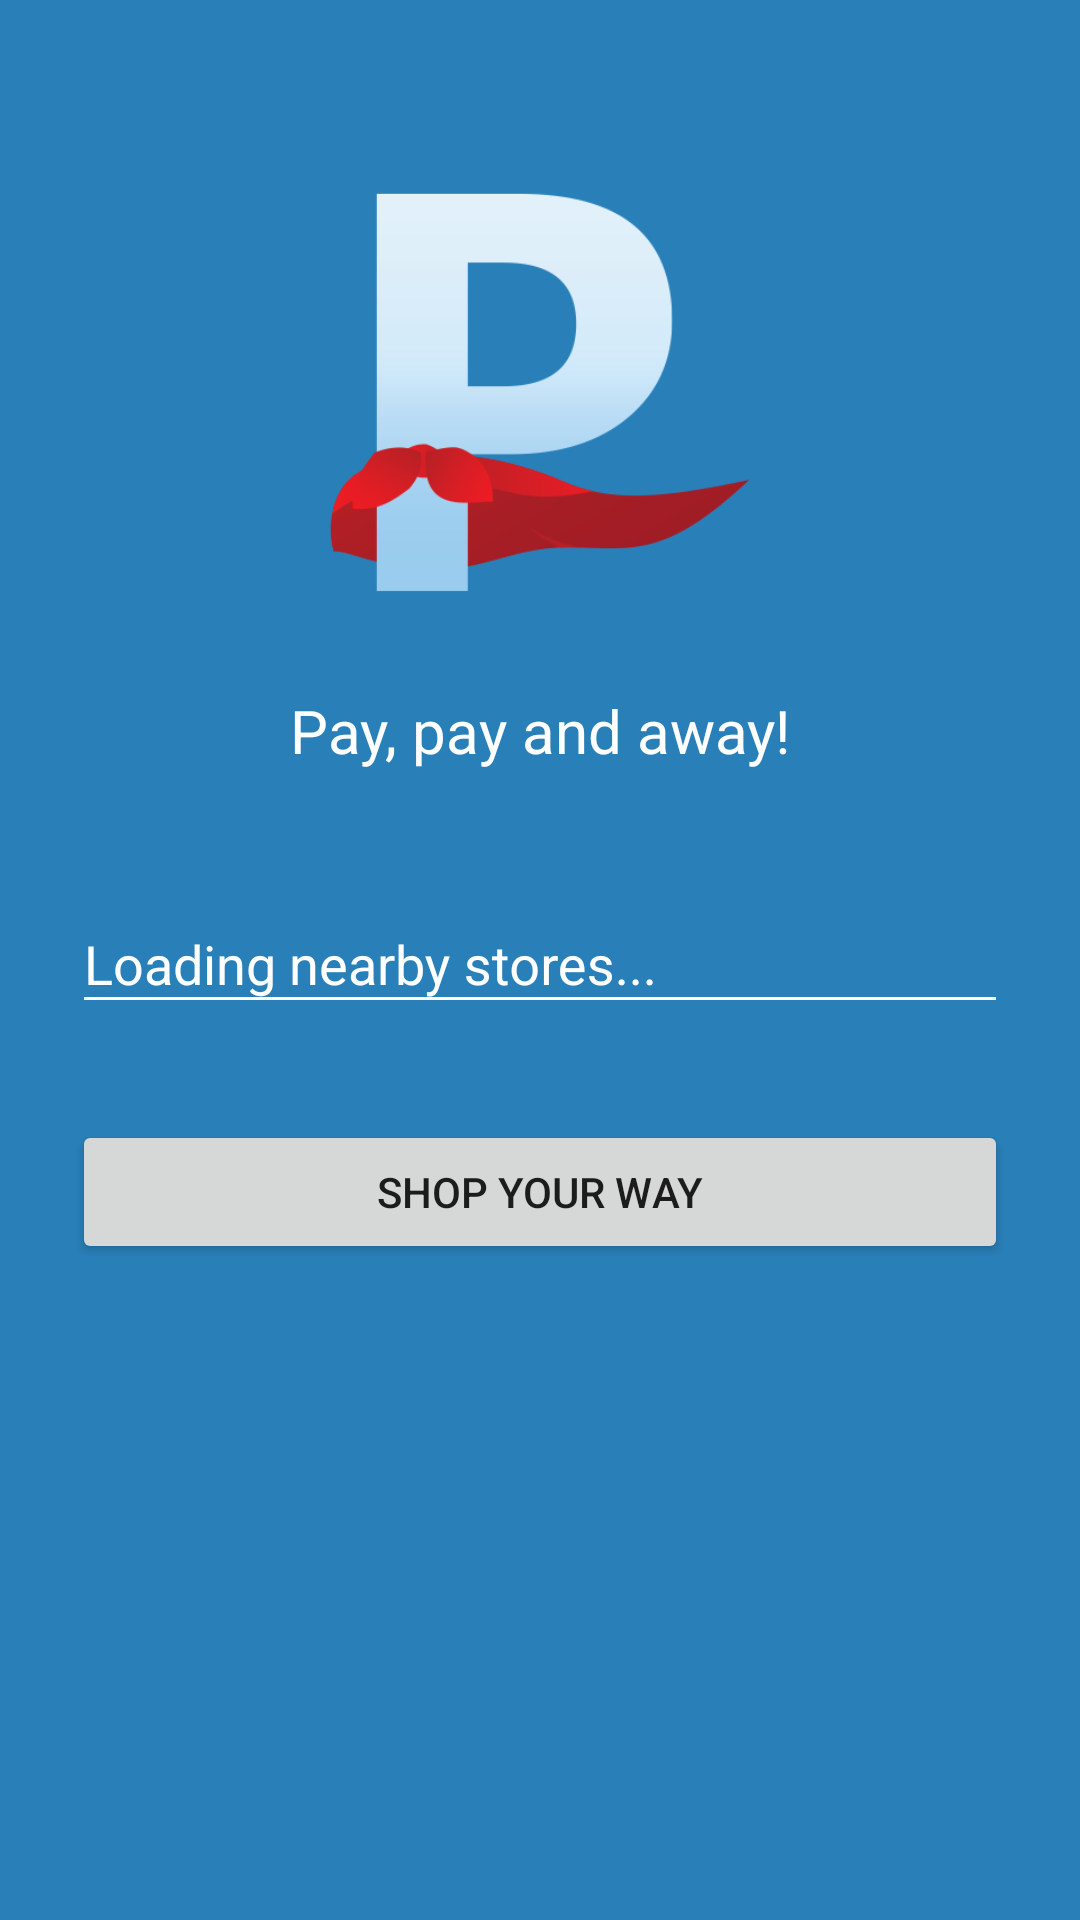

The Android layout XML behind this screen, and the referenced resources:
<!-- AndroidManifest.xml: activity theme AppTheme.NoActionBar -->
<!-- res/layout/activity_landing.xml -->
<?xml version="1.0" encoding="utf-8"?>
<ScrollView xmlns:android="http://schemas.android.com/apk/res/android"
    android:layout_width="fill_parent"
    android:layout_height="fill_parent"
    android:fitsSystemWindows="true"
    android:background="#2980b9">

    <LinearLayout
        android:orientation="vertical"
        android:layout_width="match_parent"
        android:layout_height="wrap_content"
        android:paddingTop="56dp"
        android:paddingLeft="24dp"
        android:paddingRight="24dp"
        android:weightSum="1">

        <ImageView android:src="@drawable/pa_icon"
            android:layout_width="wrap_content"
            android:layout_height="150dp"
            android:layout_marginBottom="24dp"
            android:layout_gravity="center_horizontal" />

        <TextView
            android:layout_width="fill_parent"
            android:layout_height="wrap_content"
            android:layout_marginBottom="24dp"
            android:text="Pay, pay and away!"
            android:gravity="center"
            android:textSize="20dip"
            android:textColor="#FFFFFF"
            />

        
        <android.support.design.widget.TextInputLayout
            android:layout_width="match_parent"
            android:layout_height="wrap_content"
            android:layout_marginTop="8dp"
            android:layout_marginBottom="8dp"
            android:textColorHint="#FFFFFF">
            <EditText android:id="@+id/input_store"
                android:layout_width="match_parent"
                android:layout_height="wrap_content"

                android:hint="Loading nearby stores..."
                android:textIsSelectable="true"
                android:textColor="#FFFFFF"
                android:backgroundTint="#FFFFFF" />
        </android.support.design.widget.TextInputLayout>


        <android.support.v7.widget.AppCompatButton
            android:id="@+id/btn_login"
            android:layout_width="fill_parent"
            android:layout_height="wrap_content"
            android:layout_marginTop="24dp"
            android:layout_marginBottom="12dp"
            android:padding="12dp"
            android:text="Shop your way"
            />


    </LinearLayout>
</ScrollView>
<!-- resources referenced by this layout -->
<resources>
  <!-- drawable pa_icon: png bitmap (drawable, 30593 bytes) -->
  <style name="AppTheme.NoActionBar">
          <item name="windowActionBar">false</item>
          <item name="windowNoTitle">true</item>
      </style>
</resources>
